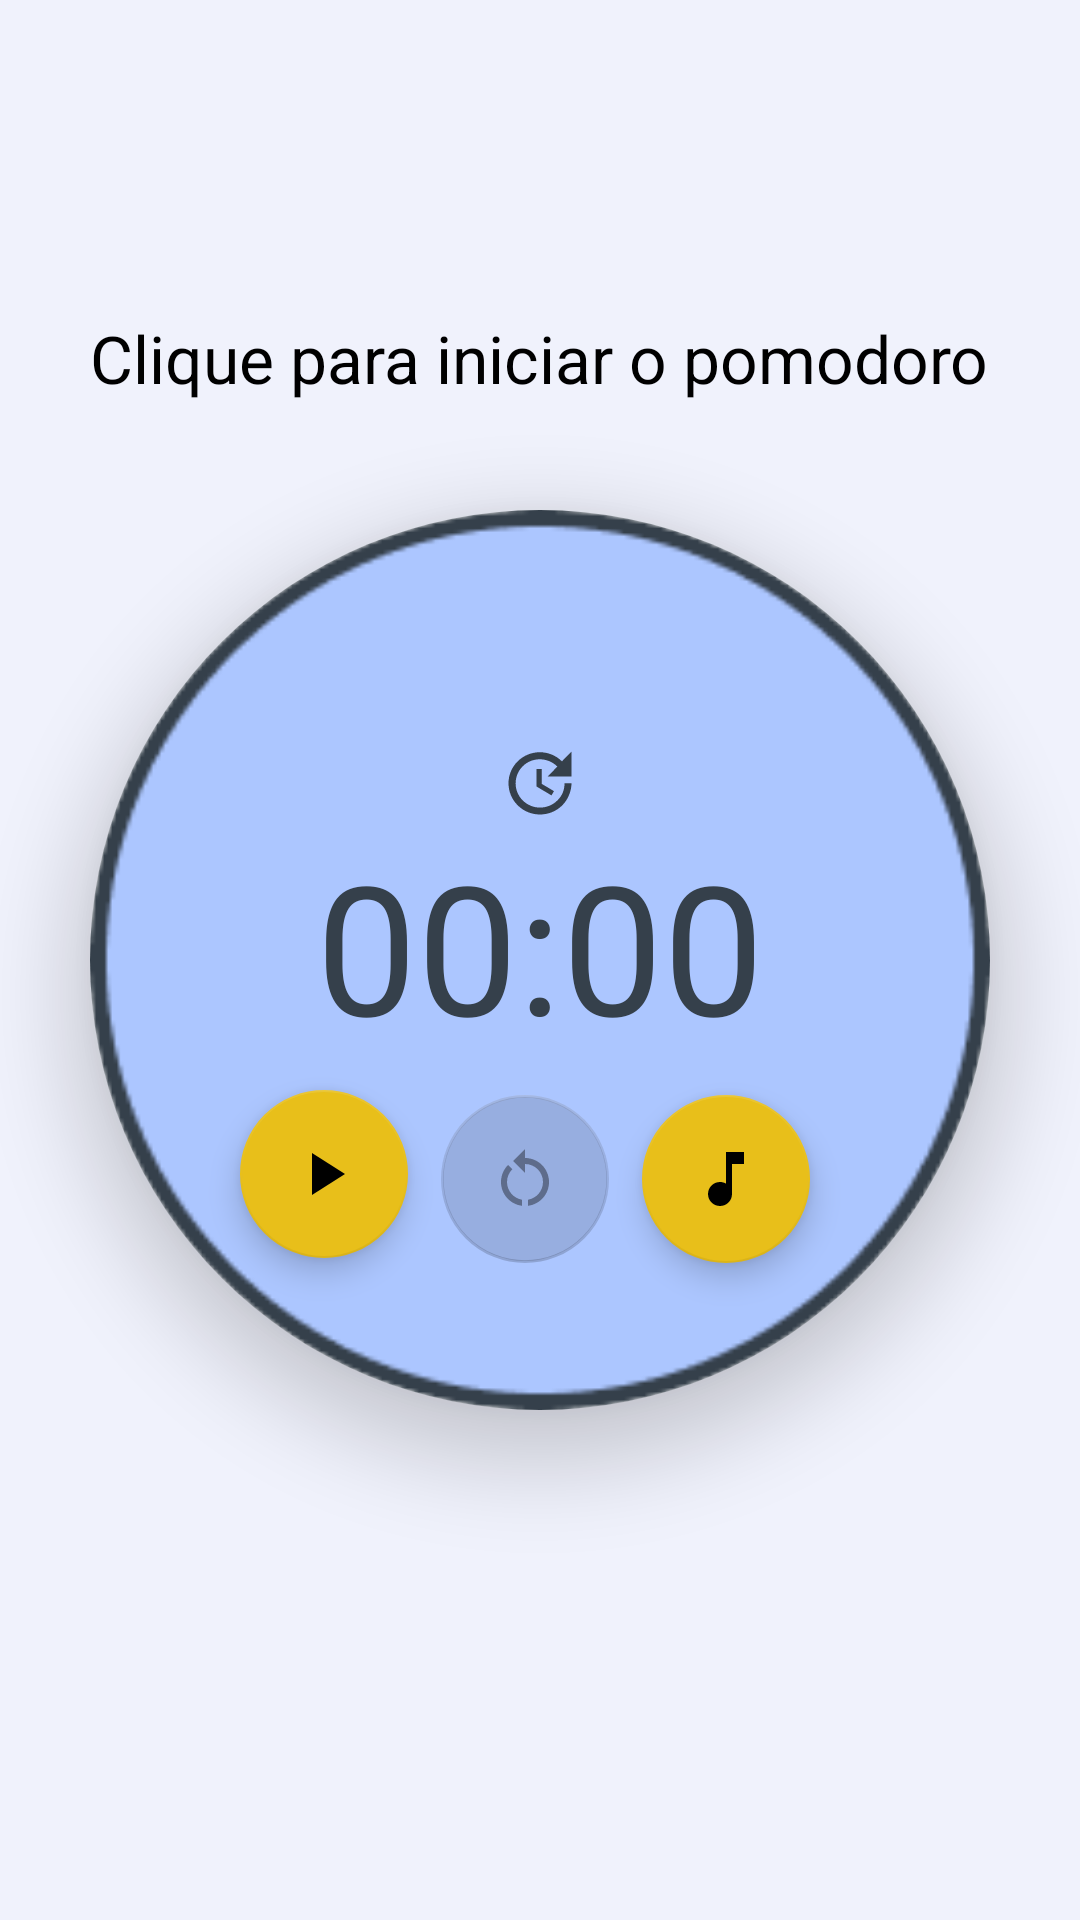

Android layout source for this screen:
<!-- AndroidManifest.xml: application theme Theme.HelpStudy -->
<!-- res/layout/fragment_cronometro.xml -->
<?xml version="1.0" encoding="utf-8"?>
<RelativeLayout xmlns:android="http://schemas.android.com/apk/res/android"
    xmlns:app="http://schemas.android.com/apk/res-auto"
    xmlns:tools="http://schemas.android.com/tools"
    android:layout_width="match_parent"
    android:layout_height="match_parent"
    tools:context=".view.fragments.CronometroFragment"
    android:background="@color/blackFundo">

    <TextView
        android:id="@+id/texto_informativo_cronometro"
        android:layout_width="wrap_content"
        android:layout_height="wrap_content"
        android:layout_marginBottom="20dp"
        android:layout_above="@+id/cardLayoutCronometro"
        android:text="Clique para iniciar o pomodoro"
        android:layout_centerHorizontal="true"
        android:textSize="22dp" />

    <androidx.cardview.widget.CardView
        app:cardElevation = "16dp"
        android:id="@+id/cardLayoutCronometro"
        app:cardCornerRadius = "160dp"
        android:layout_margin = "16dp"
        android:foregroundGravity = "center"
        android:layout_centerInParent = "true"
        android:layout_width = "300dp"
        android:layout_height = "300dp"
        android:layout_centerHorizontal="true"
        android:layout_centerVertical="true">




        
        <ImageView
            android:scaleType = "centerCrop"
            android:src = "@drawable/componente_cronometro"
            android:layout_width = "match_parent"
            android:layout_height = "match_parent"
            android:id="@+id/background_cronometro"
            />


        <RelativeLayout
            android:layout_width="wrap_content"
            android:layout_height="match_parent"
            android:id="@+id/layout_cronometro"
            >


            <ImageView
                android:id="@+id/update_timer"
                android:layout_width="wrap_content"
                android:layout_height="wrap_content"
                android:src="@drawable/timer_update"
                android:layout_above="@+id/text_view_countdown"
                android:layout_centerHorizontal="true"/>

            <ImageView
                android:id="@+id/break_time"
                android:layout_width="wrap_content"
                android:layout_height="wrap_content"
                android:src="@drawable/baseline_coffee_24"
                android:layout_centerHorizontal="true"
                android:layout_marginTop="20dp"
                android:visibility="gone"
                android:layout_above="@id/text_view_countdown"/>

            <TextView
                android:id="@+id/text_view_countdown"
                android:layout_width="match_parent"
                android:layout_height="wrap_content"
                android:layout_centerVertical="true"
                android:paddingBottom="10dp"
                android:text="00:00"
                android:textAlignment="center"
                android:textColor="@color/textColorLight"
                android:textSize="60sp" />

            <com.google.android.material.floatingactionbutton.FloatingActionButton
                android:id="@+id/button_start_pause"
                android:layout_width="wrap_content"
                android:layout_height="wrap_content"
                android:layout_below="@+id/text_view_countdown"
                android:layout_alignParentStart="true"
                android:layout_marginStart="50dp"
                android:layout_marginTop="-2dp"
                android:enabled="true"
                android:src="@drawable/play"
                android:textColor="#F3E7E7"
                android:textColorHint="#EF2727"
                app:iconTint="#FA0303"
                app:rippleColor="#D62727" />

            <com.google.android.material.floatingactionbutton.FloatingActionButton
                android:id="@+id/button_reset"
                android:layout_width="wrap_content"
                android:layout_height="wrap_content"
                android:layout_below="@+id/text_view_countdown"
                android:layout_marginStart="11dp"
                android:layout_toEndOf="@+id/button_start_pause"
                android:enabled="false"
                android:src="@drawable/restart"
                android:textColor="#DAD5D5"
                android:textColorHint="#F3F3F3"
                app:rippleColor="#911313"
                tools:visibility="visible" />

            <com.google.android.material.floatingactionbutton.FloatingActionButton
                android:id="@+id/button_music"
                android:layout_width="wrap_content"
                android:layout_height="wrap_content"
                android:layout_below="@+id/text_view_countdown"
                android:layout_marginStart="11dp"
                android:layout_toEndOf="@+id/button_reset"
                android:enabled="true"
                android:src="@drawable/music"
                android:textColor="#DAD5D5"
                android:textColorHint="#F3F3F3"
                app:rippleColor="#911313"
                tools:visibility="visible" />

        </RelativeLayout>

    </androidx.cardview.widget.CardView>


    <RelativeLayout
        android:layout_width="30mm"
        android:layout_height="wrap_content"
        android:layout_centerVertical="true"
        android:layout_centerHorizontal="true"
        android:translationZ="100px"
        android:background="@color/white"/>




</RelativeLayout>
<!-- resources referenced by this layout -->
<resources>
  <color name="blackFundo">#F0F2FC</color>
  <color name="textColorLight">#35404b</color>
  <color name="white">#FFFFFFFF</color>
  <!-- drawable baseline_coffee_24 (drawable) -->
  <vector android:height="60dp" android:tint="#35404b"
      android:viewportHeight="24" android:viewportWidth="24"
      android:width="70dp" xmlns:android="http://schemas.android.com/apk/res/android">
      <path android:fillColor="@android:color/white" android:pathData="M18.5,3H6C4.9,3 4,3.9 4,5v5.71c0,3.83 2.95,7.18 6.78,7.29c3.96,0.12 7.22,-3.06 7.22,-7v-1h0.5c1.93,0 3.5,-1.57 3.5,-3.5S20.43,3 18.5,3zM16,5v3H6V5H16zM18.5,8H18V5h0.5C19.33,5 20,5.67 20,6.5S19.33,8 18.5,8zM4,19h16v2H4V19z"/>
  </vector>
  <!-- drawable componente_cronometro: png bitmap (drawable, 6365 bytes) -->
  <!-- drawable music (drawable) -->
  <vector android:height="24dp" android:tint="#35404B"
      android:viewportHeight="24" android:viewportWidth="24"
      android:width="24dp" xmlns:android="http://schemas.android.com/apk/res/android">
      <path android:fillColor="@android:color/white" android:pathData="M12,3v10.55c-0.59,-0.34 -1.27,-0.55 -2,-0.55 -2.21,0 -4,1.79 -4,4s1.79,4 4,4 4,-1.79 4,-4V7h4V3h-6z"/>
  </vector>
  <!-- drawable play (drawable) -->
  <vector android:height="24dp" android:tint="#35404B"
      android:viewportHeight="24" android:viewportWidth="24"
      android:width="24dp" xmlns:android="http://schemas.android.com/apk/res/android">
      <path android:fillColor="@android:color/white" android:pathData="M8,5v14l11,-7z"/>
  </vector>
  <!-- drawable restart (drawable) -->
  <vector android:height="24dp" android:tint="#35404B"
      android:viewportHeight="24" android:viewportWidth="24"
      android:width="24dp" xmlns:android="http://schemas.android.com/apk/res/android">
      <path android:fillColor="@android:color/white" android:pathData="M12,5V2L8,6l4,4V7c3.31,0 6,2.69 6,6c0,2.97 -2.17,5.43 -5,5.91v2.02c3.95,-0.49 7,-3.85 7,-7.93C20,8.58 16.42,5 12,5z"/>
      <path android:fillColor="@android:color/white" android:pathData="M6,13c0,-1.65 0.67,-3.15 1.76,-4.24L6.34,7.34C4.9,8.79 4,10.79 4,13c0,4.08 3.05,7.44 7,7.93v-2.02C8.17,18.43 6,15.97 6,13z"/>
  </vector>
  <!-- drawable timer_update (drawable) -->
  <vector android:height="28dp" android:tint="#35404B"
      android:viewportHeight="24" android:viewportWidth="24"
      android:width="28dp" xmlns:android="http://schemas.android.com/apk/res/android">
      <path android:fillColor="@android:color/white" android:pathData="M21,10.12h-6.78l2.74,-2.82c-2.73,-2.7 -7.15,-2.8 -9.88,-0.1c-2.73,2.71 -2.73,7.08 0,9.79s7.15,2.71 9.88,0C18.32,15.65 19,14.08 19,12.1h2c0,1.98 -0.88,4.55 -2.64,6.29c-3.51,3.48 -9.21,3.48 -12.72,0c-3.5,-3.47 -3.53,-9.11 -0.02,-12.58s9.14,-3.47 12.65,0L21,3V10.12zM12.5,8v4.25l3.5,2.08l-0.72,1.21L11,13V8H12.5z"/>
  </vector>
  <style name="Theme.HelpStudy" parent="Theme.MaterialComponents.DayNight.NoActionBar">
          
          <item name="colorPrimary">@color/primary</item>
          <item name="colorPrimaryVariant">@color/primaryVariant</item>
          <item name="colorOnPrimary">?attr/colorPrimary</item>
          
          <item name="colorSecondary">@color/secondaryPrimary</item>
          <item name="colorSecondaryVariant">@color/secondaryVariant</item>
          <item name="colorOnSecondary">@color/black</item>
          
          <item name="android:statusBarColor">?attr/colorPrimaryVariant</item>
          <item name="android:textColor">@color/black</item>\
          
  
          <item name="android:actionMenuTextColor">@color/black</item>
      </style>
  <color name="primary">#01579B</color>
  <color name="primaryVariant">#0277BD</color>
  <color name="secondaryPrimary">#E8BF1A</color>
  <color name="secondaryVariant">#9C7F09</color>
  <color name="black">#FF000000</color>
</resources>
